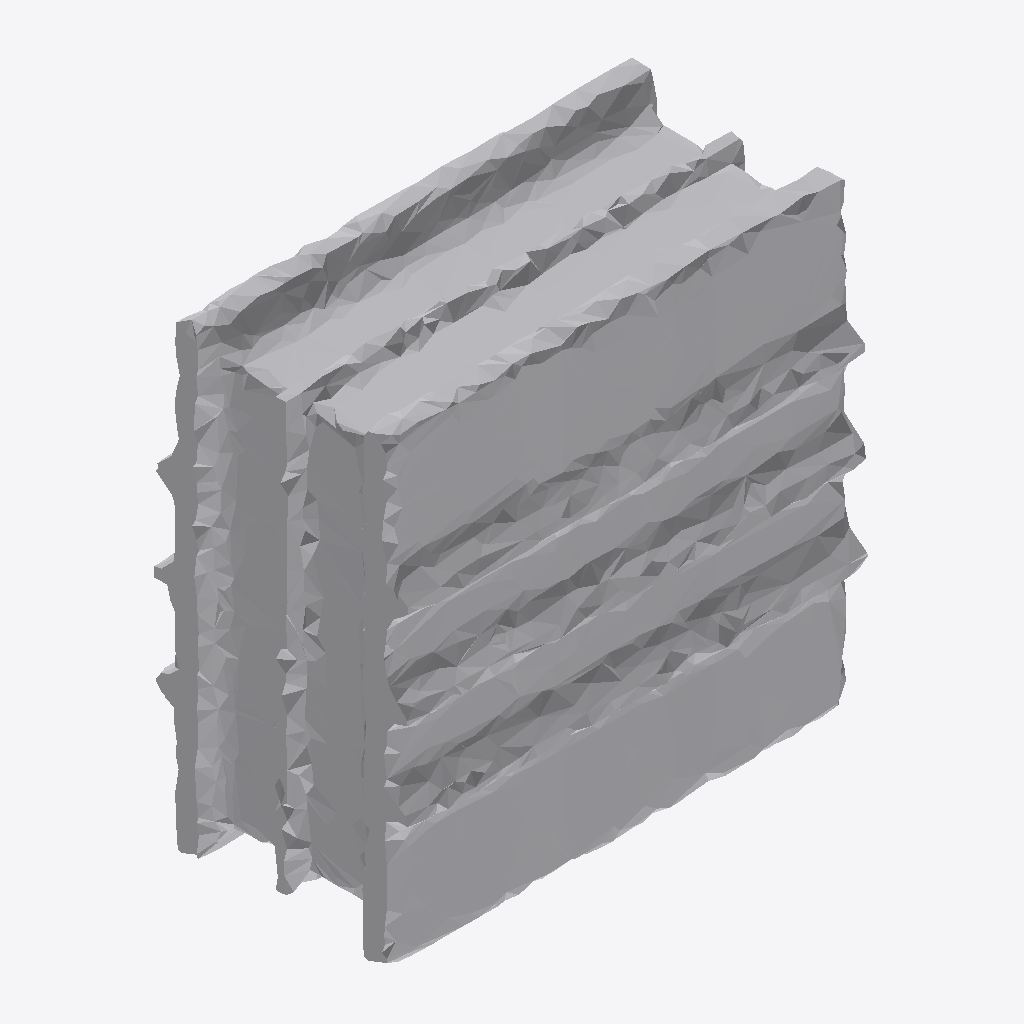
Isometric view of an IFC building model (IFC-SPF (STEP), schema IFC4, length unit metre), seen from the south-west, elements coloured by IFC class: 1 other element (light grey).
Extent 1.9 m × 1.0 m × 1.9 m (x, y, z). Storeys (1): Ground Floor at 0.00 m. Elements (1): 1 IfcFurniture.

HEADER;
FILE_DESCRIPTION(('ViewDefinition [CoordinationView]'),'2;1');
FILE_NAME('','2026-07-12T16:09:38',(''),(''),'IfcOpenShell 0.8.0','IfcOpenShell 0.8.0','');
FILE_SCHEMA(('IFC4'));
ENDSEC;
DATA;
#17=IFCPROJECT('2N2vFp9DDFgwYinJOsMzwP',#5,'Office Project',$,$,$,$,(#15),#10);
#20=IFCSITE('38p77fLQ992xj4clvQv7LY',#5,'Site',$,$,#19,$,$,.ELEMENT.,$,$,$,$,$);
#22=IFCBUILDING('2JC0WrA69CEvHckxOhXeWF',#5,'Building',$,$,#21,$,$,.ELEMENT.,$,$,$);
#24=IFCBUILDINGSTOREY('1RAuei3AX7QPSA_23NphSk',#5,'Ground Floor',$,$,#23,$,$,.ELEMENT.,0.0);
#35=IFCFURNITURE('2RjB9oavf2r8i0R5VLB7wr',#5,'sofa',$,$,#34,#31,$,$);
ENDSEC;
